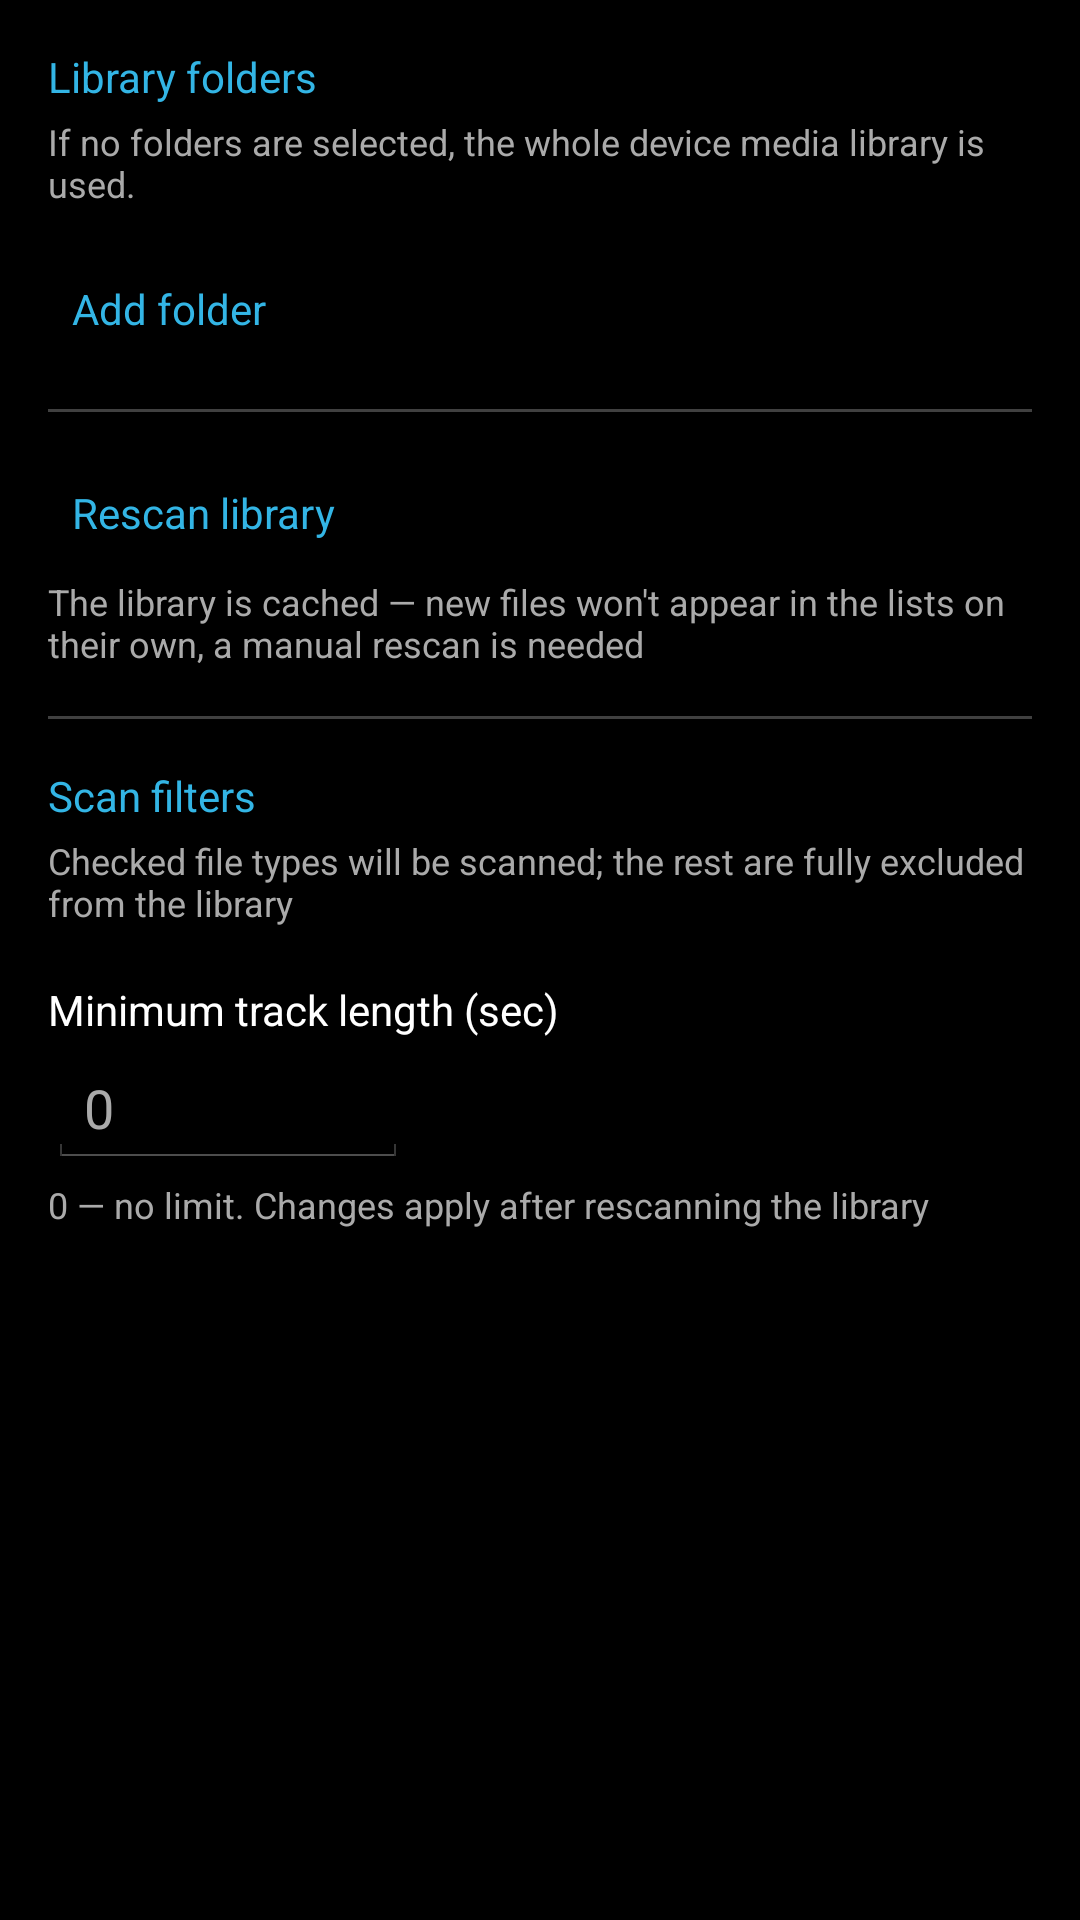

Layout XML and referenced resources for this Android screen:
<!-- AndroidManifest.xml: application theme AppTheme.Holo.Dark -->
<!-- res/layout/activity_settings_library.xml -->
<?xml version="1.0" encoding="utf-8"?>
<ScrollView xmlns:android="http://schemas.android.com/apk/res/android"
    android:layout_width="match_parent"
    android:layout_height="match_parent"
    android:background="@color/bg_black">

    <LinearLayout
        android:layout_width="match_parent"
        android:layout_height="wrap_content"
        android:orientation="vertical"
        android:padding="16dp">

        <TextView
            android:layout_width="match_parent"
            android:layout_height="wrap_content"
            android:text="@string/library_folders"
            android:textColor="@color/holo_blue"
            android:textSize="14sp"
            android:paddingBottom="4dp" />

        <TextView
            android:layout_width="match_parent"
            android:layout_height="wrap_content"
            android:text="@string/library_folders_hint"
            android:textColor="@color/text_secondary"
            android:textSize="12sp"
            android:paddingBottom="8dp" />

        <LinearLayout
            android:id="@+id/folder_list_container"
            android:layout_width="match_parent"
            android:layout_height="wrap_content"
            android:orientation="vertical" />

        <TextView
            android:id="@+id/btn_add_folder"
            android:layout_width="wrap_content"
            android:layout_height="wrap_content"
            android:layout_marginTop="8dp"
            android:padding="8dp"
            android:text="@string/add_folder"
            android:textColor="@color/holo_blue"
            android:textSize="14sp"
            android:background="@drawable/list_selector_holo"
            android:clickable="true"
            android:focusable="true" />

        <View
            android:layout_width="match_parent"
            android:layout_height="1dp"
            android:background="@color/divider_grey"
            android:layout_marginTop="16dp"
            android:layout_marginBottom="16dp" />

        <TextView
            android:id="@+id/btn_rescan_library"
            android:layout_width="wrap_content"
            android:layout_height="wrap_content"
            android:padding="8dp"
            android:text="@string/rescan_library"
            android:textColor="@color/holo_blue"
            android:textSize="14sp"
            android:background="@drawable/list_selector_holo"
            android:clickable="true"
            android:focusable="true" />

        <TextView
            android:layout_width="match_parent"
            android:layout_height="wrap_content"
            android:layout_marginTop="4dp"
            android:text="@string/rescan_library_hint"
            android:textColor="@color/text_secondary"
            android:textSize="12sp" />

        <View
            android:layout_width="match_parent"
            android:layout_height="1dp"
            android:background="@color/divider_grey"
            android:layout_marginTop="16dp"
            android:layout_marginBottom="16dp" />

        <TextView
            android:layout_width="match_parent"
            android:layout_height="wrap_content"
            android:text="@string/scan_filters_title"
            android:textColor="@color/holo_blue"
            android:textSize="14sp"
            android:paddingBottom="4dp" />

        <TextView
            android:layout_width="match_parent"
            android:layout_height="wrap_content"
            android:text="@string/scan_filters_types_hint"
            android:textColor="@color/text_secondary"
            android:textSize="12sp"
            android:paddingBottom="6dp" />

        <LinearLayout
            android:id="@+id/filetype_checkbox_container"
            android:layout_width="match_parent"
            android:layout_height="wrap_content"
            android:orientation="vertical" />

        <TextView
            android:layout_width="match_parent"
            android:layout_height="wrap_content"
            android:layout_marginTop="12dp"
            android:text="@string/scan_filters_min_duration"
            android:textColor="@color/text_primary"
            android:textSize="14sp" />

        <EditText
            android:id="@+id/edit_min_duration"
            android:layout_width="120dp"
            android:layout_height="wrap_content"
            android:layout_marginTop="4dp"
            android:inputType="number"
            android:maxLength="4"
            android:textColor="@color/text_primary"
            android:textColorHint="@color/text_secondary"
            android:hint="0" />

        <TextView
            android:layout_width="match_parent"
            android:layout_height="wrap_content"
            android:layout_marginTop="4dp"
            android:text="@string/scan_filters_hint"
            android:textColor="@color/text_secondary"
            android:textSize="12sp" />

    </LinearLayout>
</ScrollView>
<!-- resources referenced by this layout -->
<resources>
  <color name="bg_black">#000000</color>
  <color name="divider_grey">#40FFFFFF</color>
  <color name="holo_blue">#33B5E5</color>
  <color name="text_primary">#FFFFFF</color>
  <color name="text_secondary">#AAAAAA</color>
  <!-- drawable list_selector_holo (drawable) -->
  <?xml version="1.0" encoding="utf-8"?>
  <selector xmlns:android="http://schemas.android.com/apk/res/android">
      <item android:state_pressed="true">
          <color android:color="@color/list_pressed" />
      </item>
      <item android:state_focused="true">
          <color android:color="@color/list_pressed" />
      </item>
      <item>
          <color android:color="@android:color/transparent" />
      </item>
  </selector>
  <string name="add_folder">Add folder</string>
  <string name="library_folders">Library folders</string>
  <string name="library_folders_hint">If no folders are selected, the whole device media library is used.</string>
  <string name="rescan_library">Rescan library</string>
  <string name="rescan_library_hint">The library is cached — new files won\'t appear in the lists on their own, a manual rescan is needed</string>
  <string name="scan_filters_hint">0 — no limit. Changes apply after rescanning the library</string>
  <string name="scan_filters_min_duration">Minimum track length (sec)</string>
  <string name="scan_filters_title">Scan filters</string>
  <string name="scan_filters_types_hint">Checked file types will be scanned; the rest are fully excluded from the library</string>
  <color name="list_pressed">#262626</color>
  <style name="ActionBar.Holo.Dark" parent="android:Widget.Holo.ActionBar">
          <item name="android:background">@color/actionbar_grey</item>
          <item name="android:titleTextStyle">@style/ActionBarTitle.Holo.Dark</item>
      </style>
  <style name="ActionBarTab.Holo.Dark" parent="android:Widget.Holo.ActionBar.TabView">
          <item name="android:background">@drawable/tab_indicator_holo</item>
      </style>
  <style name="ActionBarTabText.Holo.Dark" parent="android:TextAppearance.Holo.Widget.ActionBar.Title">
          <item name="android:textColor">@color/text_primary</item>
          <item name="android:textSize">13sp</item>
      </style>
  <style name="ListView.Holo.Dark" parent="android:Widget.Holo.ListView">
          <item name="android:divider">@color/divider_grey</item>
          <item name="android:dividerHeight">1dp</item>
          <item name="android:listSelector">@drawable/list_selector_holo</item>
          <item name="android:background">@color/bg_black</item>
      </style>
  <style name="SeekBar.Holo.Dark" parent="android:Widget.Holo.SeekBar">
          
      </style>
  <style name="WindowAnimation.Simple" parent="@android:style/Animation.Activity">
          <item name="android:activityOpenEnterAnimation">@anim/activity_fade_in</item>
          <item name="android:activityOpenExitAnimation">@anim/activity_fade_out</item>
          <item name="android:activityCloseEnterAnimation">@anim/activity_fade_in</item>
          <item name="android:activityCloseExitAnimation">@anim/activity_fade_out</item>
      </style>
  <color name="actionbar_grey">#2D2D2D</color>
  <style name="ActionBarTitle.Holo.Dark" parent="android:TextAppearance.Holo.Widget.ActionBar.Title">
          <item name="android:textColor">@color/text_primary</item>
      </style>
  <!-- drawable tab_indicator_holo (drawable) -->
  <?xml version="1.0" encoding="utf-8"?>
  <selector xmlns:android="http://schemas.android.com/apk/res/android">
      <item android:state_selected="true">
          <layer-list>
              <item>
                  <color android:color="@color/actionbar_grey" />
              </item>
              <item android:gravity="bottom" android:height="2dp">
                  <color android:color="@color/holo_blue" />
              </item>
          </layer-list>
      </item>
      <item>
          <color android:color="@color/actionbar_grey" />
      </item>
  </selector>
</resources>
